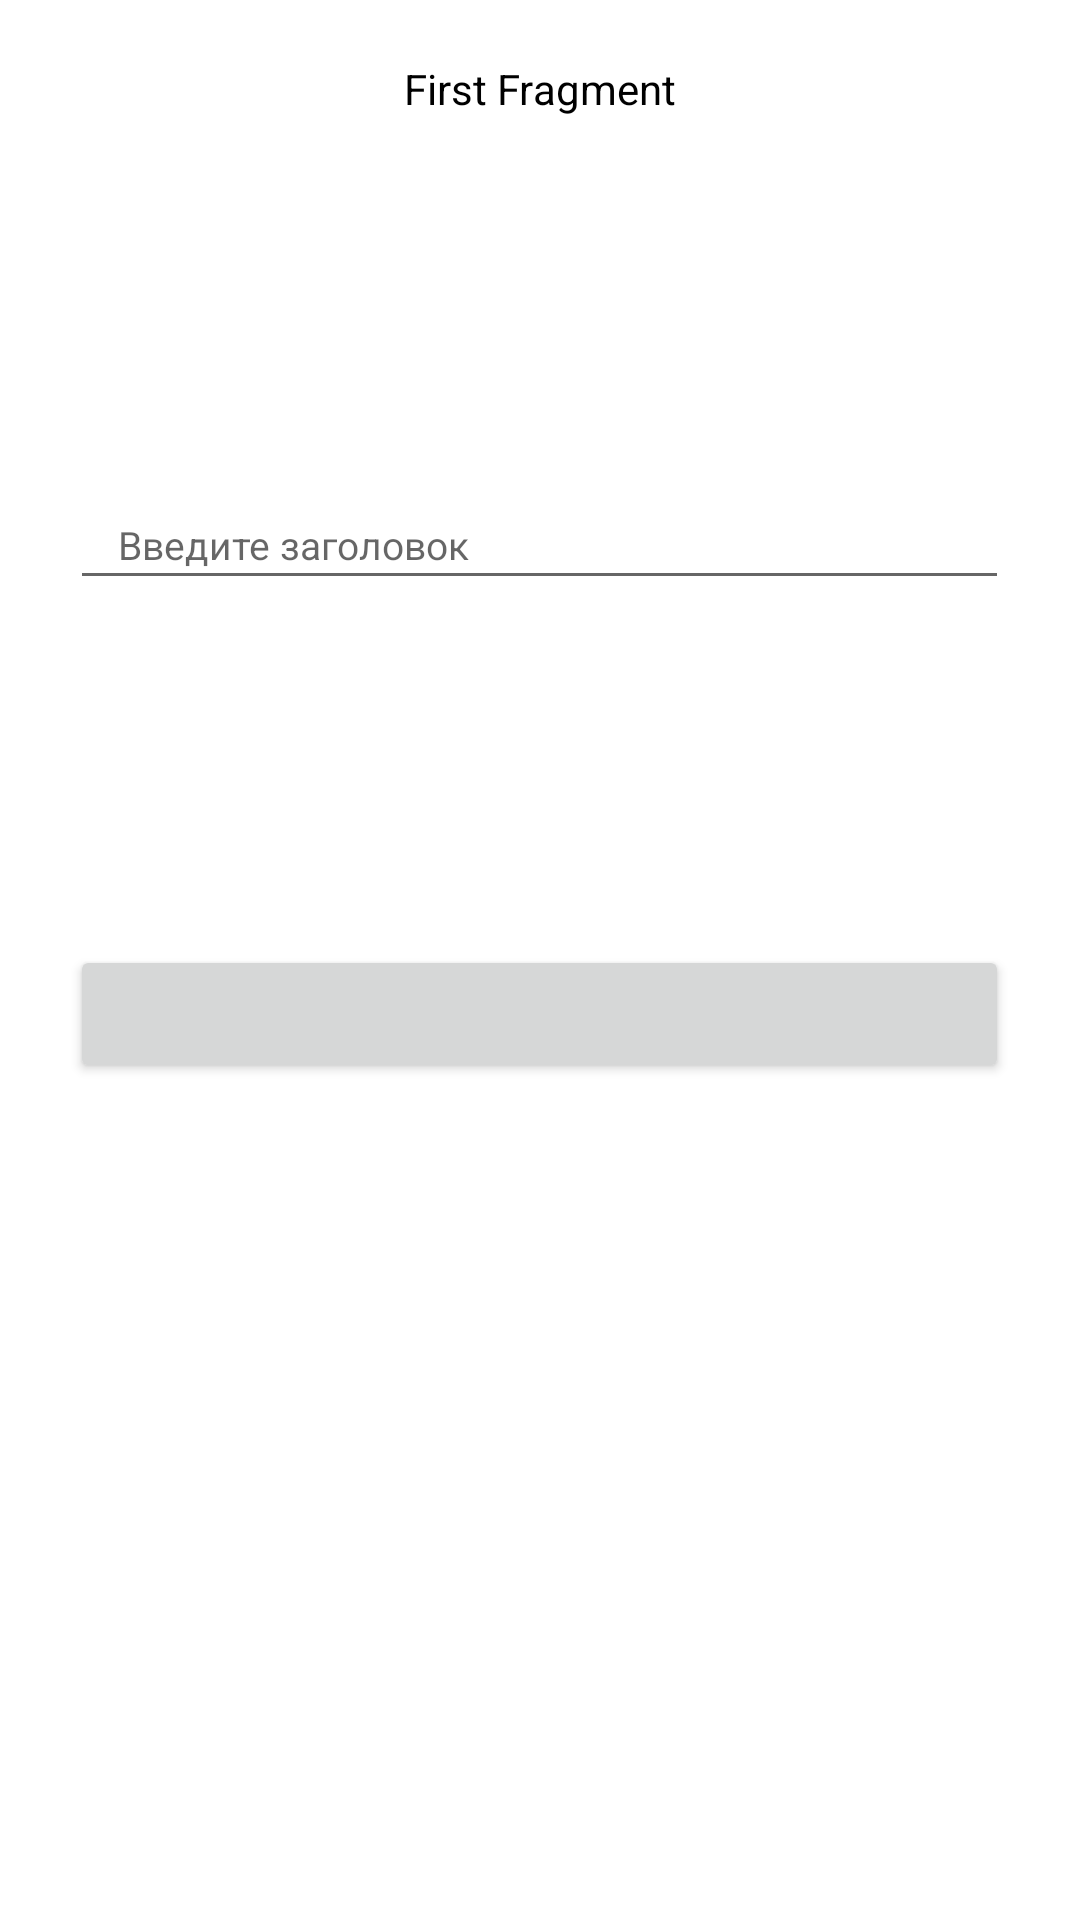

Produce the Android XML layout that renders to this screen, including the resource entries it uses.
<!-- AndroidManifest.xml: application theme Theme.TransactionDataFragment -->
<!-- res/layout/fragment_first.xml -->
<?xml version="1.0" encoding="utf-8"?>
<LinearLayout xmlns:android="http://schemas.android.com/apk/res/android"
    xmlns:tools="http://schemas.android.com/tools"
    android:layout_width="match_parent"
    android:layout_height="match_parent"
    android:layout_gravity="center_horizontal"
    android:orientation="vertical"
    android:padding="20dp">

    <TextView
        android:layout_gravity="center_horizontal"
        android:text="First Fragment"
        android:textColor="@color/black"
        android:layout_width="wrap_content"
        android:layout_height="wrap_content"/>

    <EditText
        android:id="@+id/first_et"
        android:layout_width="313dp"
        android:layout_height="40dp"
        android:layout_gravity="center_horizontal"
        android:layout_marginTop="121dp"
        android:layout_marginBottom="115dp"

        android:hint="Введите заголовок"
        android:paddingStart="16dp"
        android:textSize="13sp" />

    <Button
        android:id="@+id/first_btn"
        android:layout_width="313dp"
        android:layout_height="46dp"
        android:layout_gravity="center_horizontal"
        android:textAllCaps="false"
        android:textColor="@color/white"
        android:textSize="14sp"
        android:textStyle="bold" />

</LinearLayout>
<!-- resources referenced by this layout -->
<resources>
  <style name="Theme.TransactionDataFragment" parent="Theme.MaterialComponents.DayNight.DarkActionBar">
          
          <item name="colorPrimary">@color/purple_500</item>
          <item name="colorPrimaryVariant">@color/purple_700</item>
          <item name="colorOnPrimary">@color/white</item>
          
          <item name="colorSecondary">@color/teal_200</item>
          <item name="colorSecondaryVariant">@color/teal_700</item>
          <item name="colorOnSecondary">@color/black</item>
          
          <item name="android:statusBarColor" tools:targetApi="l">?attr/colorPrimaryVariant</item>
          
      </style>
  <!-- not gathered from this repository: default colours our renderer supplied (Android Studio template values) -->
  <color name="purple_500">#FF6200EE</color>
  <color name="purple_700">#FF3700B3</color>
  <color name="teal_200">#FF03DAC5</color>
  <color name="teal_700">#FF018786</color>
  <color name="black">#FF000000</color>
  <color name="white">#FFFFFFFF</color>
</resources>
